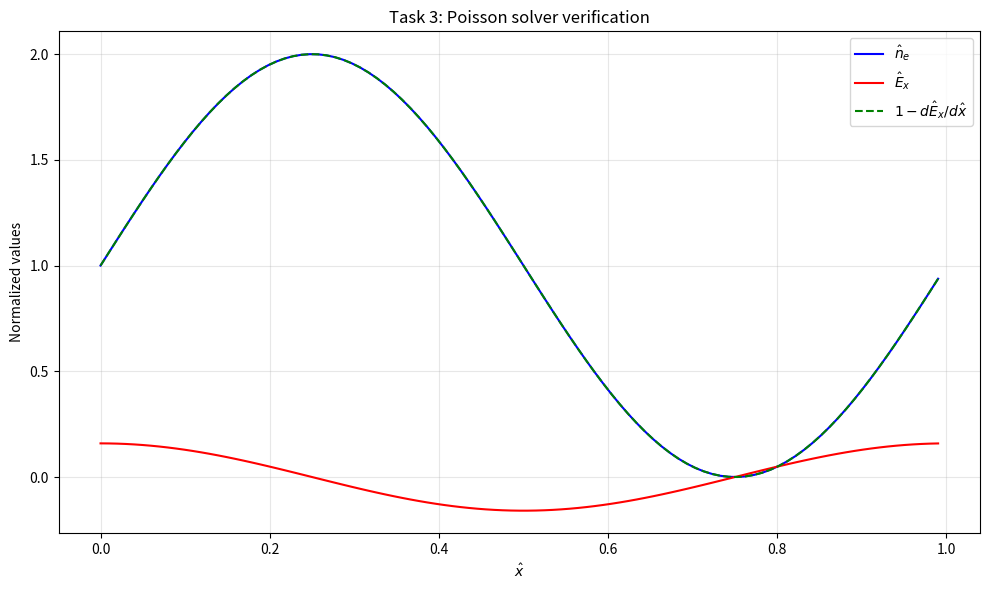
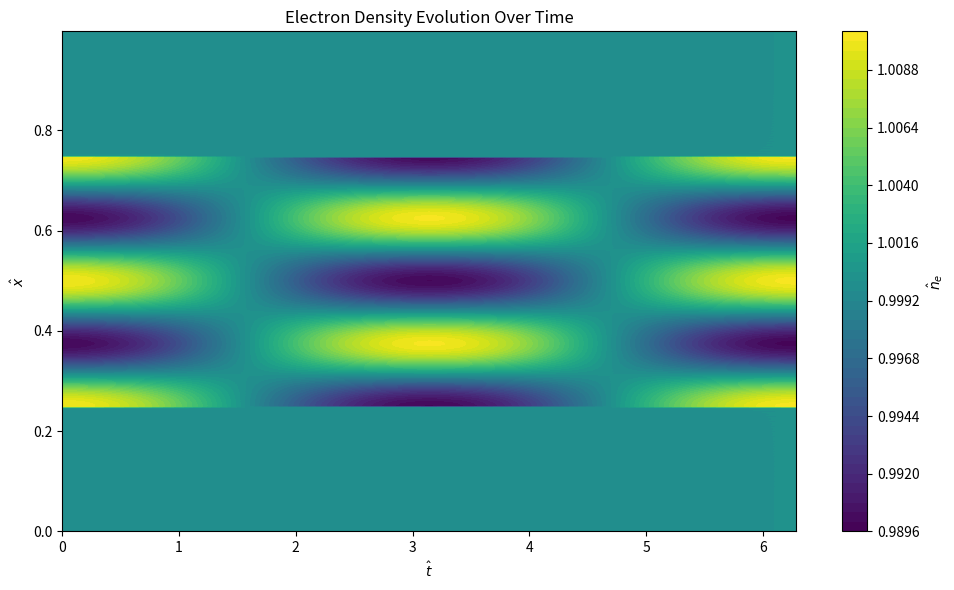

These charts were generated, in order, by the following Python code:
# -*- coding: utf-8 -*-
"""
Created on Fri Dec 19 12:11:11 2025

[redacted]
"""

# -*- coding: utf-8 -*-
"""
Created on Thu Dec 18 13:08:43 2025

[redacted]
https://youjunhu.github.io/research_notes/particle_simulation/particle_simulationsu24.html


1: solve Poisson's eq. using fft methods (use .real for return variable)
    - dE/dx = rho, and rho = 1 - n_e



"""

    
from scipy.integrate import solve_ivp
from scipy.fft import fft, fftfreq, ifft, fftshift
import numpy as np
from numpy import linspace, sin, pi, zeros, arange, concatenate
import matplotlib.pyplot as plt


#solves the Poisson equation for the E field using the electron density
#using fourier transforms to solve with respect to x
def solvePoisson(x, ne):
    #define nx and dx
    dx = x[1]-x[0]
    nx = len(x)

    #1/lambda
    freq = fftfreq(nx, dx)

    #now convert to wavenumber k = 2*pi*freq
    k = 2 * np.pi * freq
    
    #compute charge density in physical space first: rho = 1 - n_e
    rho = 1 - ne
    
    #get fourier transform of charge density
    rho_line = fft(rho)
    
    #get array of zeros to put electric field into
    #also sets 1st value to 0
    eLine = zeros(len(rho_line), dtype='complex')
    
    #what the fourier transform of E is equal to
    #use only from 2nd element onwards so 1st element, zero-wavenumber, stays 0
    #dE/dx = rho, so in Fourier space: ik*E = rho, thus E = rho/(ik)
    #1j is the imaginary number
    eLine[1:] = rho_line[1:] / (1j*k[1:])
    
    #reverse fourier transform to get electric field
    eField = ifft(eLine).real
    
    
    return eField


def fourier_derivative ( field , xx ):
    """ This function calculates d field / dx using a Fourier approach """
    #calculates wavenumber using fftfreq and convert to k = 2*pi*freq
    nx = len(xx)
    dx = xx[1] - xx[0]
    wavenumbers = fftfreq(nx, dx)
    k = 2 * np.pi * wavenumbers
    #returns inverse fourier of i * k * fft(field)
    #this is the fourier derivative because in fourier space, d/dx = i * k
    return ifft(complex(0, 1) * k * fft(field)).real



x = np.linspace(0, 1, 101, endpoint = False)

#electron density equation     
ne = 1 + np.sin(2*np.pi*x)

# Expected dne/dx
dne_expected = 2*np.pi*np.cos(2*np.pi*x)

# Test the derivative function
dne_computed = fourier_derivative(ne, x)

print(f"Expected dne/dx max: {np.max(np.abs(dne_expected))}")
print(f"Computed dne/dx max: {np.max(np.abs(dne_computed))}")
print(f"Ratio: {np.max(np.abs(dne_expected)) / np.max(np.abs(dne_computed))}")

eField = solvePoisson(x, ne)

dEdx = fourier_derivative(eField, x)

# After calculating, add:
error = np.max(np.abs((1 - dEdx) - ne))
print(f"Maximum error: {error}")
print(f"dEdx min: {dEdx.min()}, max: {dEdx.max()}")
print(f"1 - dEdx min: {(1-dEdx).min()}, max: {(1-dEdx).max()}")
print(f"ne min: {ne.min()}, max: {ne.max()}")
if error > 1e-10:
    print("Warning: 1 - dE/dx ≠ n_e!")

plt.figure(figsize=(10, 6))
plt.plot(x, ne, 'b-', label=r'$\hat{n}_e$')
plt.plot(x, eField, 'r-', label=r'$\hat{E}_x$')
plt.plot(x, 1-dEdx, 'g--', label=r'$1 - d\hat{E}_x/d\hat{x}$')
plt.xlabel(r'$\hat{x}$')
plt.ylabel('Normalized values')
plt.legend(loc='best')
plt.title('Task 3: Poisson solver verification')
plt.grid(True, alpha=0.3)
plt.tight_layout()
plt.show()





def initial_ne(xx, kx, amp):
    from numpy import cos, pi
    nx = len(xx)
    ne0 = 1 + amp * cos(2 * pi * xx * kx)
    ne0[:nx//4] = 1.0
    ne0[3*nx//4:] = 1.0
    return ne0

def initial_Ue(xx):
    return xx * 0.0


#evolves electron density and electron flow with time
def evolveFunc(curT, curF, x, q_e, m_e, T_e):
    nx = len(x)
    
    #set out the variables
    ne = curF[:nx]
    Ue = curF[nx:]
    
    #solve for electric field
    eField = solvePoisson(x, ne)
    
    #use fourier derivatives to get dne/dx and dUe/dx
    dne_dx = fourier_derivative(ne, x)
    dUe_dx = fourier_derivative(Ue, x)
    
    #use normalised equations to solve for Ue and Ne evolving with time
    dne_dt = -Ue*dne_dx - ne*dUe_dx
    dUe_dt = (q_e/m_e)*eField - (T_e/(m_e*ne))*dne_dx
    
    
    return concatenate([dne_dt, dUe_dt])




x2 = linspace(0, 1, 401, endpoint=False)
time = linspace(0, 2*np.pi, 251)

q_e = -1.0
m_e = 1.0
T_e = 0.0

kx = 4
amp = 0.01

nx=len(x2)

initialNe = initial_ne(x2, kx=4, amp=0.01)
initialUe = initial_Ue(x2)

#needs to be concatenated into one array for solve_ivp
f0 = concatenate([initialNe, initialUe])

#solve the system of equations
solution = solve_ivp(evolveFunc, [0, time[-1]], f0, t_eval=time, args=(x2,q_e,m_e,T_e))

#unpack solution
neSol = solution.y[:nx, :].T
UeSol = solution.y[nx:, :].T

# Diagnostic checks
print(f"Solution status: {solution.status}")
print(f"Number of time points: {len(solution.t)}")
print(f"neSol shape: {neSol.shape}")
print(f"neSol min: {neSol.min()}, max: {neSol.max()}")
print(f"neSol mean: {neSol.mean()}, std: {neSol.std()}")

#do contour plot of electron density with x on y axis and t on x axis
X, T = np.meshgrid(x2, solution.t)
plt.figure(figsize=(10, 6))
contour = plt.contourf(T, X, neSol, levels=50, cmap='viridis')
plt.colorbar(contour, label=r'$\hat{n}_e$')
plt.xlabel(r'$\hat{t}$')
plt.ylabel(r'$\hat{x}$')
plt.title('Electron Density Evolution Over Time')
plt.tight_layout()
plt.show()




